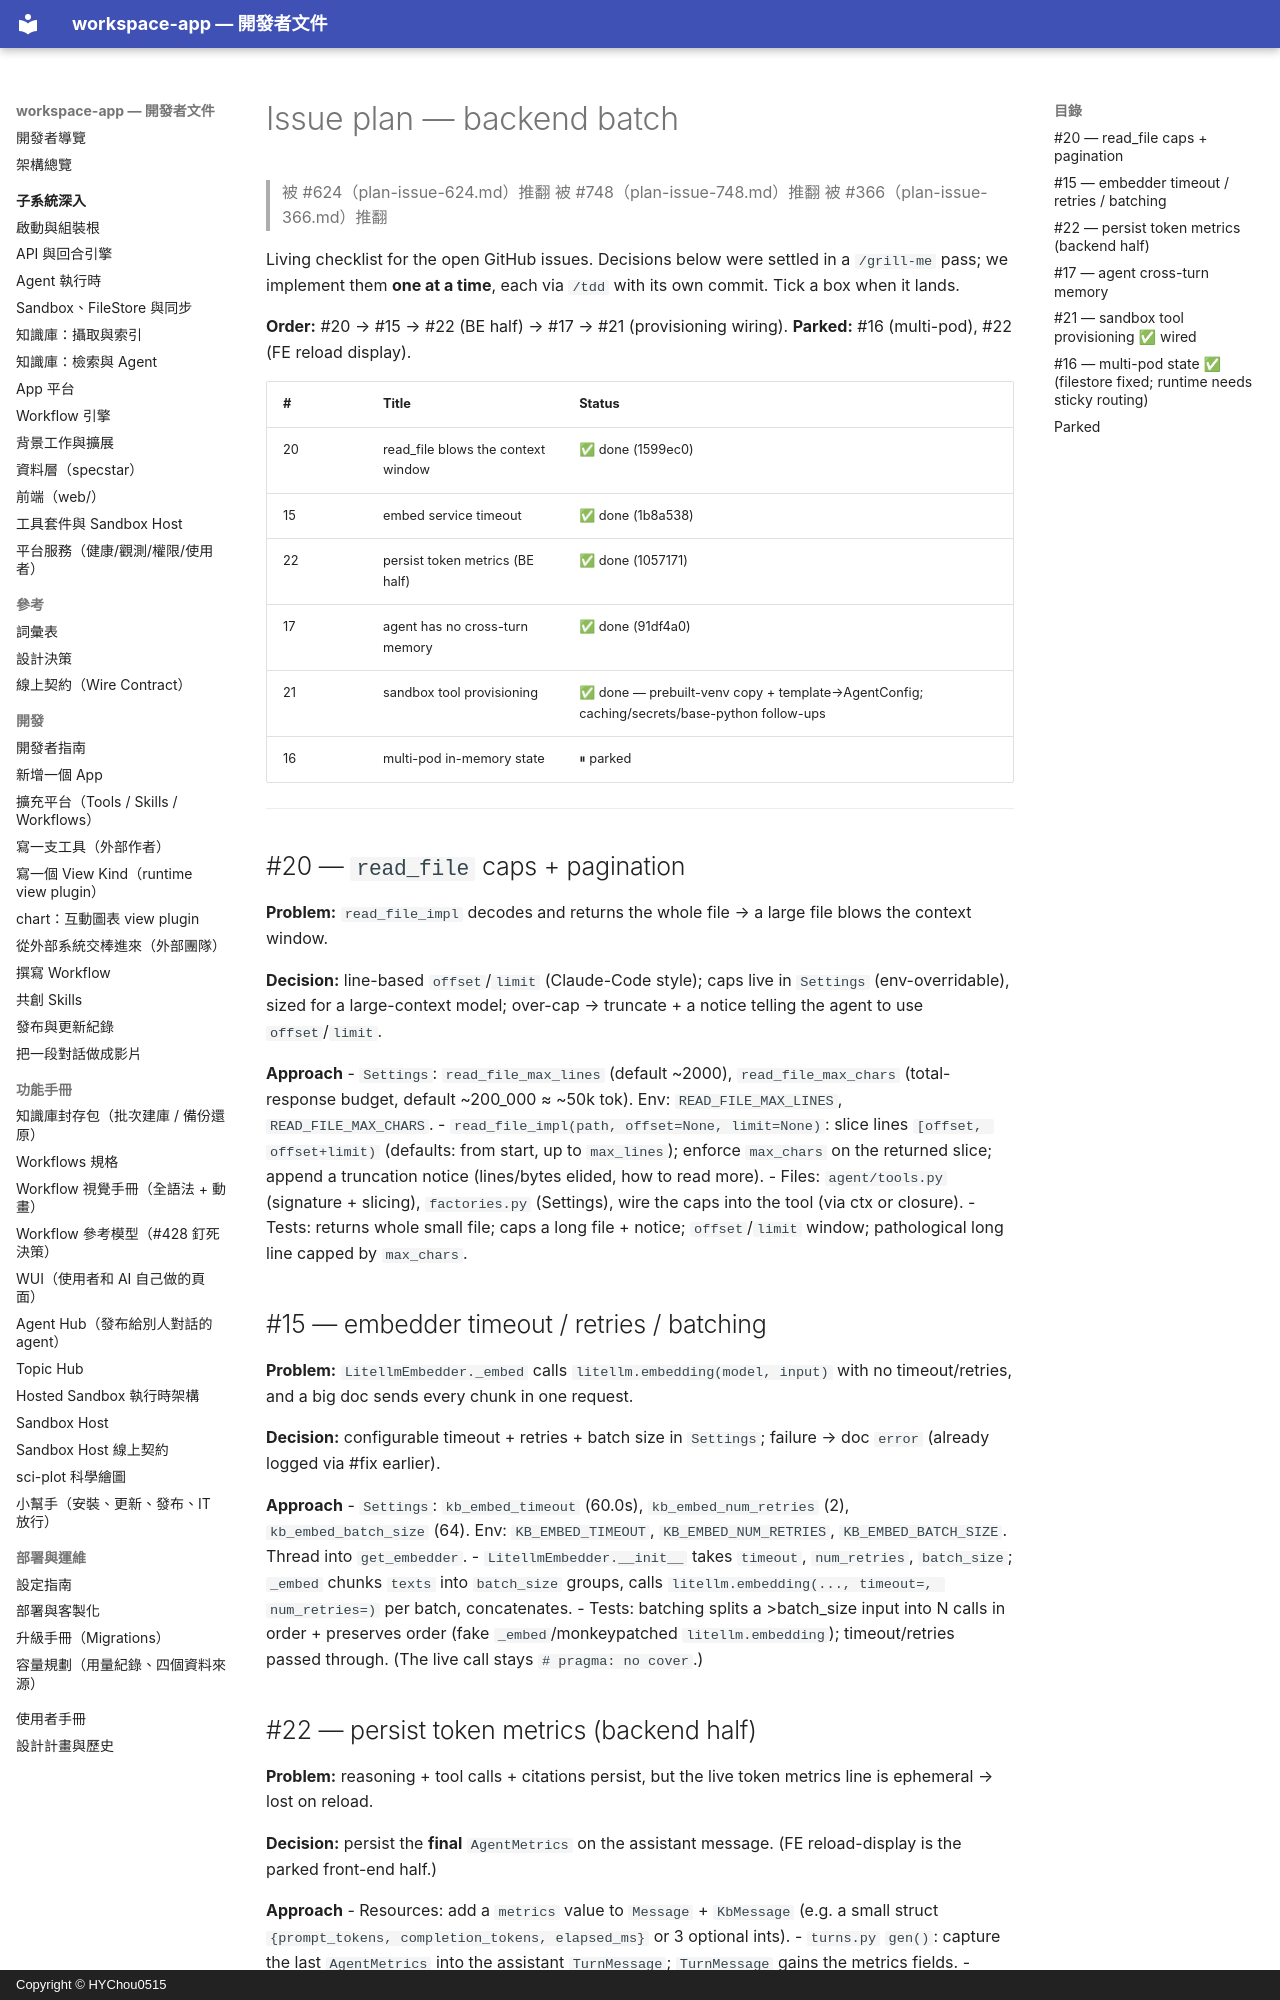

repository: HYChou0515/ai-workspace · page: plan-issues/index.html · generator: mkdocs · copyright: Copyright © HYChou0515

# Issue plan — backend batch

> 被 #624（plan-issue-624.md）推翻
> 被 #748（plan-issue-748.md）推翻
> 被 #366（plan-issue-366.md）推翻

Living checklist for the open GitHub issues. Decisions below were settled in a
`/grill-me` pass; we implement them **one at a time**, each via `/tdd` with its
own commit. Tick a box when it lands.

**Order:** #20 → #15 → #22 (BE half) → #17 → #21 (provisioning wiring).
**Parked:** #16 (multi-pod), #22 (FE reload display).

| # | Title | Status |
|---|-------|--------|
| 20 | read_file blows the context window | ✅ done (1599ec0) |
| 15 | embed service timeout | ✅ done (1b8a538) |
| 22 | persist token metrics (BE half) | ✅ done (1057171) |
| 17 | agent has no cross-turn memory | ✅ done (91df4a0) |
| 21 | sandbox tool provisioning | ✅ done — prebuilt-venv copy + template→AgentConfig; caching/secrets/base-python follow-ups |
| 16 | multi-pod in-memory state | ⏸ parked |

---

## #20 — `read_file` caps + pagination

**Problem:** `read_file_impl` decodes and returns the whole file → a large file
blows the context window.

**Decision:** line-based `offset`/`limit` (Claude-Code style); caps live in
`Settings` (env-overridable), sized for a large-context model; over-cap →
truncate + a notice telling the agent to use `offset`/`limit`.

**Approach**
- `Settings`: `read_file_max_lines` (default ~2000), `read_file_max_chars`
  (total-response budget, default ~200_000 ≈ ~50k tok). Env: `READ_FILE_MAX_LINES`,
  `READ_FILE_MAX_CHARS`.
- `read_file_impl(path, offset=None, limit=None)`: slice lines `[offset, offset+limit)`
  (defaults: from start, up to `max_lines`); enforce `max_chars` on the returned
  slice; append a truncation notice (lines/bytes elided, how to read more).
- Files: `agent/tools.py` (signature + slicing), `factories.py` (Settings),
  wire the caps into the tool (via ctx or closure).
- Tests: returns whole small file; caps a long file + notice; `offset`/`limit`
  window; pathological long line capped by `max_chars`.

## #15 — embedder timeout / retries / batching

**Problem:** `LitellmEmbedder._embed` calls `litellm.embedding(model, input)` with
no timeout/retries, and a big doc sends every chunk in one request.

**Decision:** configurable timeout + retries + batch size in `Settings`; failure
→ doc `error` (already logged via #fix earlier).

**Approach**
- `Settings`: `kb_embed_timeout` (60.0s), `kb_embed_num_retries` (2),
  `kb_embed_batch_size` (64). Env: `KB_EMBED_TIMEOUT`, `KB_EMBED_NUM_RETRIES`,
  `KB_EMBED_BATCH_SIZE`. Thread into `get_embedder`.
- `LitellmEmbedder.__init__` takes `timeout`, `num_retries`, `batch_size`;
  `_embed` chunks `texts` into `batch_size` groups, calls
  `litellm.embedding(..., timeout=, num_retries=)` per batch, concatenates.
- Tests: batching splits a >batch_size input into N calls in order + preserves
  order (fake `_embed`/monkeypatched `litellm.embedding`); timeout/retries passed
  through. (The live call stays `# pragma: no cover`.)

## #22 — persist token metrics (backend half)

**Problem:** reasoning + tool calls + citations persist, but the live token
metrics line is ephemeral → lost on reload.

**Decision:** persist the **final** `AgentMetrics` on the assistant message.
(FE reload-display is the parked front-end half.)

**Approach**
- Resources: add a `metrics` value to `Message` + `KbMessage` (e.g. a small
  struct `{prompt_tokens, completion_tokens, elapsed_ms}` or 3 optional ints).
- `turns.py` `gen()`: capture the last `AgentMetrics` into the assistant
  `TurnMessage`; `TurnMessage` gains the metrics fields.
- Persist mappings (`_to_rca_message`, KB `persist` + `_message_dict`) carry it.
- Tests: a turn that emits metrics persists them on the assistant message;
  getChat / conversation round-trips them.
